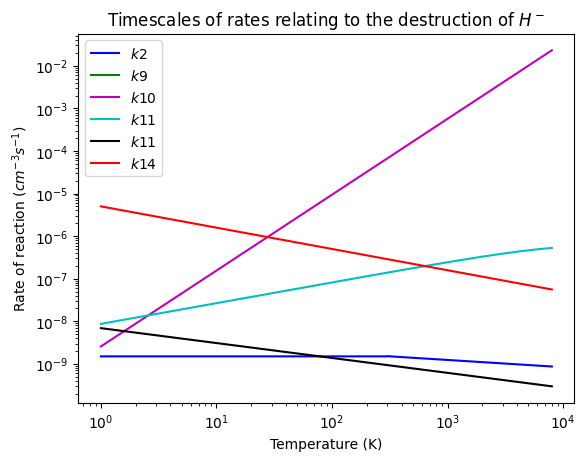
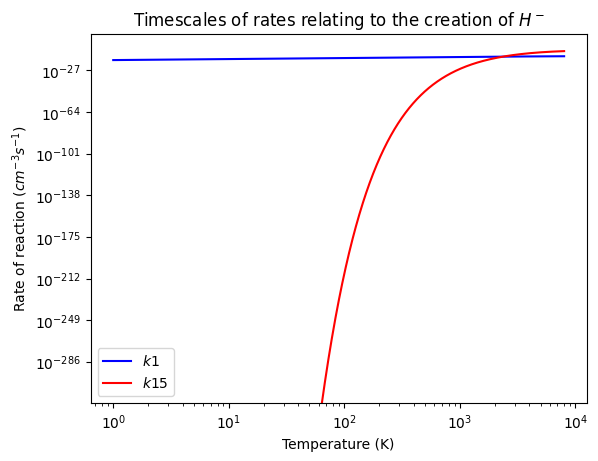
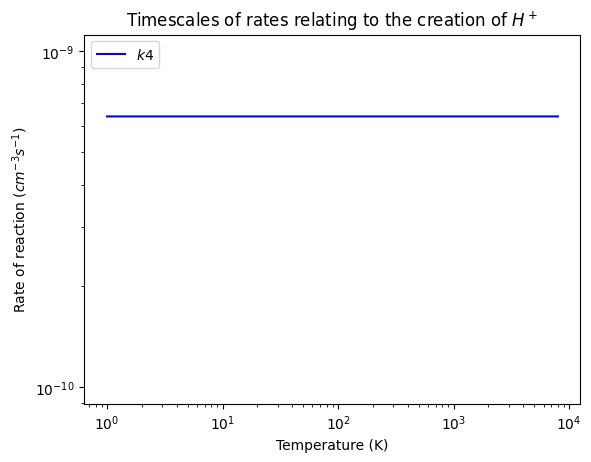
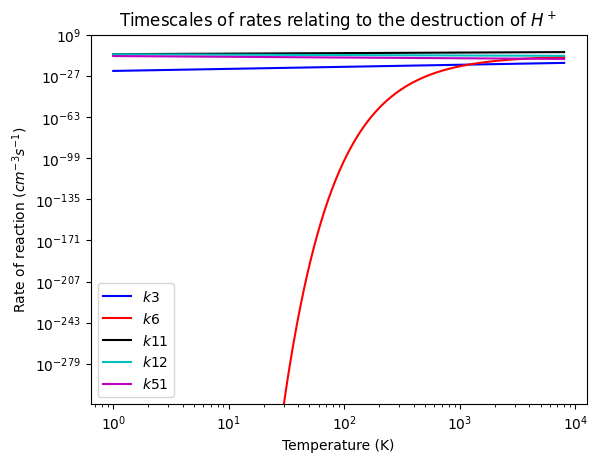
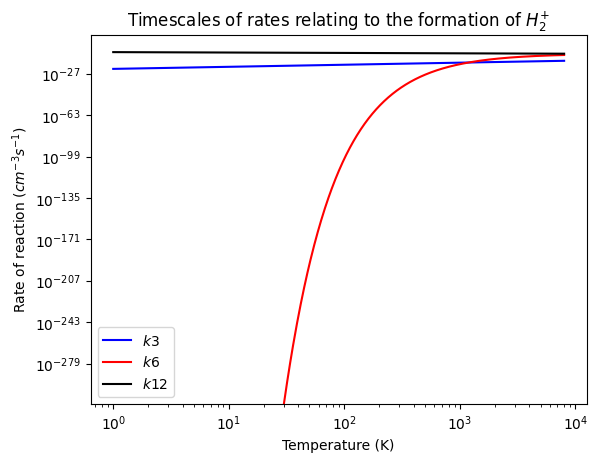
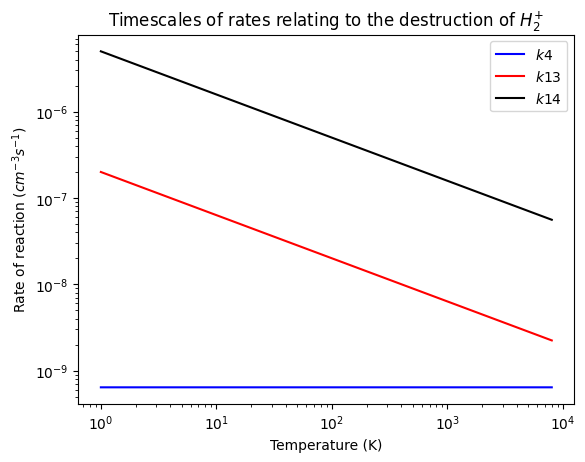
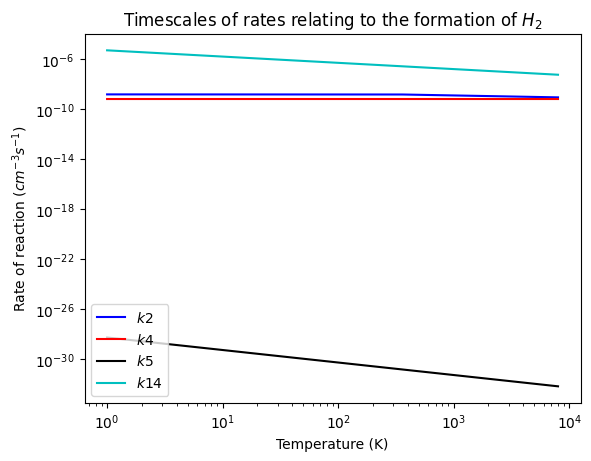
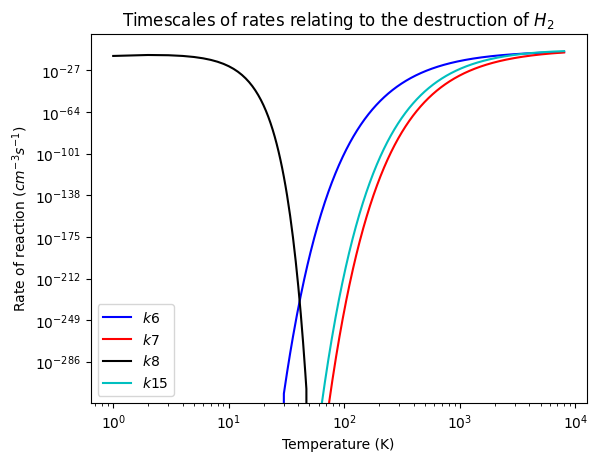

These charts were generated, in order, by the following Python code:
##Reaction rate plotter over a ange of different temperatures, this will help us determine the timescale of some of the rates and help determine whether any of the reactants are in equilibrium



##Idea is to see which rates dominate over a certain temperature range

##Rates have to be fast over the whole temperature range in order for them to dominate


from matplotlib import *
from pylab import *
from math import exp, log
import numpy as np


matter_temperature = []
radiation_temperature = []

for i in arange (1,8000):
	matter_temperature.append(i)

for i in arange (2,3000):
	radiation_temperature.append(i)
	
Z_initial = 1

k0 = []
k1 = []
k2 = []
k3 = []
k4 = []
k5 = []
k6 = []
k7 = []
k8 = []
k9 = []
k10 = []
k11 = []
k12 = []
k13 = []
k14 = []
k15 = []
k16 = []
k17 = []
k18 = []
k19 = []
k20 = []
k51 = []
k52 = []




for i in arange (0,(len(matter_temperature))):
 
	k0.append(4.91*(10**-22)*(matter_temperature[i]**4))								##Abell et al 1997									cm3s-1
	k1.append(1.4*(10**-18)*(matter_temperature[i]**0.928)*exp(-matter_temperature[i]/16200))   		##Galli D & Palla 1998								cm3s-1
		
	if (matter_temperature[i] < 300):
		k2.append(1.5*(10**-9))			 							##Galli D & Palla 1998 								cm3s-1
	else:
		k2.append(4.0*(10**-9)*(matter_temperature[i]**-0.17))
		
	k3.append(1.85*(10**-23)*(matter_temperature[i]**1.8))   						##Shapiro + Kong 1987								cm3s-1
		
	k4.append(6.4*(10**-10))			 								##Karpos et al 1979, Galli D & Palla 1998			cm3s-1
	k5.append(5.5*(10**-29)*(1/matter_temperature[i]))								##PSS83
	k6.append(3.0*(10**-10)*exp(-21050/matter_temperature[i])	)  				    ##Galli D & Palla 1998								cm3s-1
	k7.append(1.91*(10**-9)*(matter_temperature[i]**0.136)*exp(-53407.1/matter_temperature[i])) 		##Trevian, C.S & Tennyson J.2002					cm3s-1
	k8.append(1.067*(10**-10)*(matter_temperature[i]**2.012)*exp(-(4.463/matter_temperature[i])*((1+0.2472*matter_temperature[i])**3.512))) ##Dove and Mandy 1986												##Fit to data of MSM96
	k9.append(0.0)                                                   #Janev et al 1987 
	k10.append(2.5634*(10**-9)*(matter_temperature[i]**1.78186))         ##Janev et al 1987
	k11.append(1.40*(10**-7)*((matter_temperature[i]/300)**0.487)*exp(-matter_temperature[i]/29300)) 	##Lepp,S. Stancil P.C., & Dalgarno 2002				cm3s-1
	k12.append(6.9*(10**-9)*(matter_temperature[i]**-0.35))							##Galli D & Palla 1998								cm3s-1
	k13.append(2.0*(10**-7)*(matter_temperature[i]**-0.5))							    ##Galli D & Palla 1998 								cm3s-1
	k14.append(5*(10**-6)*(matter_temperature[i]**-0.5))					##Abell et al 1996 (modelling primordial gas in numerical cosmology)
	k15.append(36.7*(matter_temperature[i]**-2.28)*exp(-47172/matter_temperature[i]))
	k51.append(1.88*(10**-10)*(matter_temperature[i]**-0.64)) 
	
	
for i in arange(0,(len(radiation_temperature))):	
	## Capitelli, M., Coppola, C. M., Diomede, P., & Longo, S. 2007, A&A, 470, 811	
	k16.append(0.144*(radiation_temperature[i]**2.13)*exp(-8650/radiation_temperature[i]))     				##Abell et al 1997									cm3s-1
	k17.append(1.63*(10**7)*exp(-32400/radiation_temperature[i]))  						##Galli D & Palla 1998 								cm3s-1
	k18.append(2.9*(10**2)*(radiation_temperature[i]**1.56)*exp(-178500/radiation_temperature[i]))	 		##Galli D & Palla 1998								cm3s-1
	k19.append(90*(radiation_temperature[i]**1.48)*(exp(-335000/radiation_temperature[i]))) ##Galli D & Palla 1998
	k20.append(1.13*(10**6)*(radiation_temperature[i]**0.369)*exp(-140000/radiation_temperature[i]))			  ##Glover, S.C.0 & Jappsen 2007						cm3s-1
	k52.append((2.41*(10**15)*(radiation_temperature[i]**1.5)*exp(-39472/radiation_temperature[i]))*(8.76*10**-11)*(1+(Z_initial**-0.58)))


from matplotlib import pyplot


##some radiation based process are currently excluded


##Plotting H- destruction mechanisms
figure(1)
plot(matter_temperature,k2,'b')
plot(matter_temperature,k9,'g')
plot(matter_temperature,k10,'m')
plot(matter_temperature,absolute(k11),'c')
plot(matter_temperature,k12,'k')
plot(matter_temperature,k14,'r')
pyplot.yscale('log')
pyplot.xscale('log')

rc('font',**{'family':'sans-serif','sans-serif':['Helvetica']})	
labels = [r'$k2$', r'$k9$', r'$k10$', r'$k11$', r'$k11$', r'$k14$']	
legend_location = 'upper left'
colors = ['b','g','m','c','k','r']	
plt.legend(labels, loc=legend_location)	
title(r'Timescales of rates relating to the destruction of $H^-$')	
xlabel('Temperature (K)')	
ylabel(r'Rate of reaction ($cm^{-3}s^{-1}$)')	
show()



##Plotting H- creation mechanisms
figure(2)
plot(matter_temperature,k1,'b')
plot(matter_temperature,k15,'r')
pyplot.yscale('log')
pyplot.xscale('log')

rc('font',**{'family':'sans-serif','sans-serif':['Helvetica']})	
labels = [r'$k1$', r'$k15$']	
legend_location = 'lower left'
colors = ['b','r']	
plt.legend(labels, loc=legend_location)	
title(r'Timescales of rates relating to the creation of $H^-$')	
xlabel('Temperature (K)')	
ylabel(r'Rate of reaction ($cm^{-3}s^{-1}$)')	
show()

##Plotting H+ creation mechanisms

figure(3)
plot(matter_temperature,k4,'b')
#plot(matter_temperature,k17,'r')
pyplot.yscale('log')
pyplot.xscale('log')
rc('font',**{'family':'sans-serif','sans-serif':['Helvetica']})	
labels = [r'$k4$']	
legend_location = 'upper left'
colors = ['b']	
plt.legend(labels, loc=legend_location)	
title(r'Timescales of rates relating to the creation of $H^+$')	
xlabel('Temperature (K)')	
ylabel(r'Rate of reaction ($cm^{-3}s^{-1}$)')	
show()


##Plotting H+ destruction mechanisms

figure(4)
plot(matter_temperature,k3,'b')
plot(matter_temperature,k6,'r')
plot(matter_temperature,k11,'k')
plot(matter_temperature,k12,'c')
plot(matter_temperature,k51,'m')
pyplot.yscale('log')
pyplot.xscale('log')

rc('font',**{'family':'sans-serif','sans-serif':['Helvetica']})	
labels = [r'$k3$', r'$k6$', r'$k11$', r'$k12$', r'$k51$']	
legend_location = 'lower left'
colors = ['b','r','k','c','m']	
plt.legend(labels, loc=legend_location)	
title(r'Timescales of rates relating to the destruction of $H^+$')	
xlabel('Temperature (K)')	
ylabel(r'Rate of reaction ($cm^{-3}s^{-1}$)')	
show()

##Plotting H2+ formation mechamisms

figure(5)
plot(matter_temperature,k3,'b')
plot(matter_temperature,k6,'r')
plot(matter_temperature,k12,'k')
#plot(matter_temperature,k18,'c')
pyplot.yscale('log')
pyplot.xscale('log')

rc('font',**{'family':'sans-serif','sans-serif':['Helvetica']})	
labels = [r'$k3$', r'$k6$', r'$k12$']	
legend_location = 'lower left'
colors = ['b','r','k']	
plt.legend(labels, loc=legend_location)	
title(r'Timescales of rates relating to the formation of $H_{2}^{+}$')	
xlabel('Temperature (K)')	
ylabel(r'Rate of reaction ($cm^{-3}s^{-1}$)')
	
show()

##Plotting H2+ destruction mechanisms

figure(6)
plot(matter_temperature,k4,'b')
plot(matter_temperature,k13,'r')
plot(matter_temperature,k14,'k')
#plot(matter_temperature,k17,'c')
#plot(matter_temperature,k19,'m')
pyplot.yscale('log')
pyplot.xscale('log')
rc('font',**{'family':'sans-serif','sans-serif':['Helvetica']})	
labels = [r'$k4$', r'$k13$', r'$k14$']	
legend_location = 'upper right'
colors = ['b','r','k']	
plt.legend(labels, loc=legend_location)	
title(r'Timescales of rates relating to the destruction of $H_{2}^{+}$')	
xlabel('Temperature (K)')	
ylabel(r'Rate of reaction ($cm^{-3}s^{-1}$)')

show()

##Plotting H2 formation mechanisms

figure(7)
plot(matter_temperature,k2,'b')
plot(matter_temperature,k4,'r')
plot(matter_temperature,k5,'k')
plot(matter_temperature,k14,'c')

pyplot.yscale('log')
pyplot.xscale('log')

rc('font',**{'family':'sans-serif','sans-serif':['Helvetica']})	
labels = [r'$k2$', r'$k4$', r'$k5$', r'$k14$']	
legend_location = 'lower left'
colors = ['b','r','k','c']	
plt.legend(labels, loc=legend_location)	
title(r'Timescales of rates relating to the formation of $H_2$')	
xlabel('Temperature (K)')	
ylabel(r'Rate of reaction ($cm^{-3}s^{-1}$)')

	
show()

##Plotting H2 destruction mechanisms

figure(8)
plot(matter_temperature,k6,'b')
plot(matter_temperature,k7,'r')
plot(matter_temperature,k8,'k')
plot(matter_temperature,k15,'c')
#plot(matter_temperature,k18,'m')
#plot(matter_temperature,k20,'m')
pyplot.yscale('log')
pyplot.xscale('log')

rc('font',**{'family':'sans-serif','sans-serif':['Helvetica']})	
labels = [r'$k6$', r'$k7$', r'$k8$', r'$k15$']	
legend_location = 'lower left'
colors = ['b','r','k','c']	
plt.legend(labels, loc=legend_location)	
title(r'Timescales of rates relating to the destruction of $H_2$')	
xlabel('Temperature (K)')	
ylabel(r'Rate of reaction ($cm^{-3}s^{-1}$)')


show()

